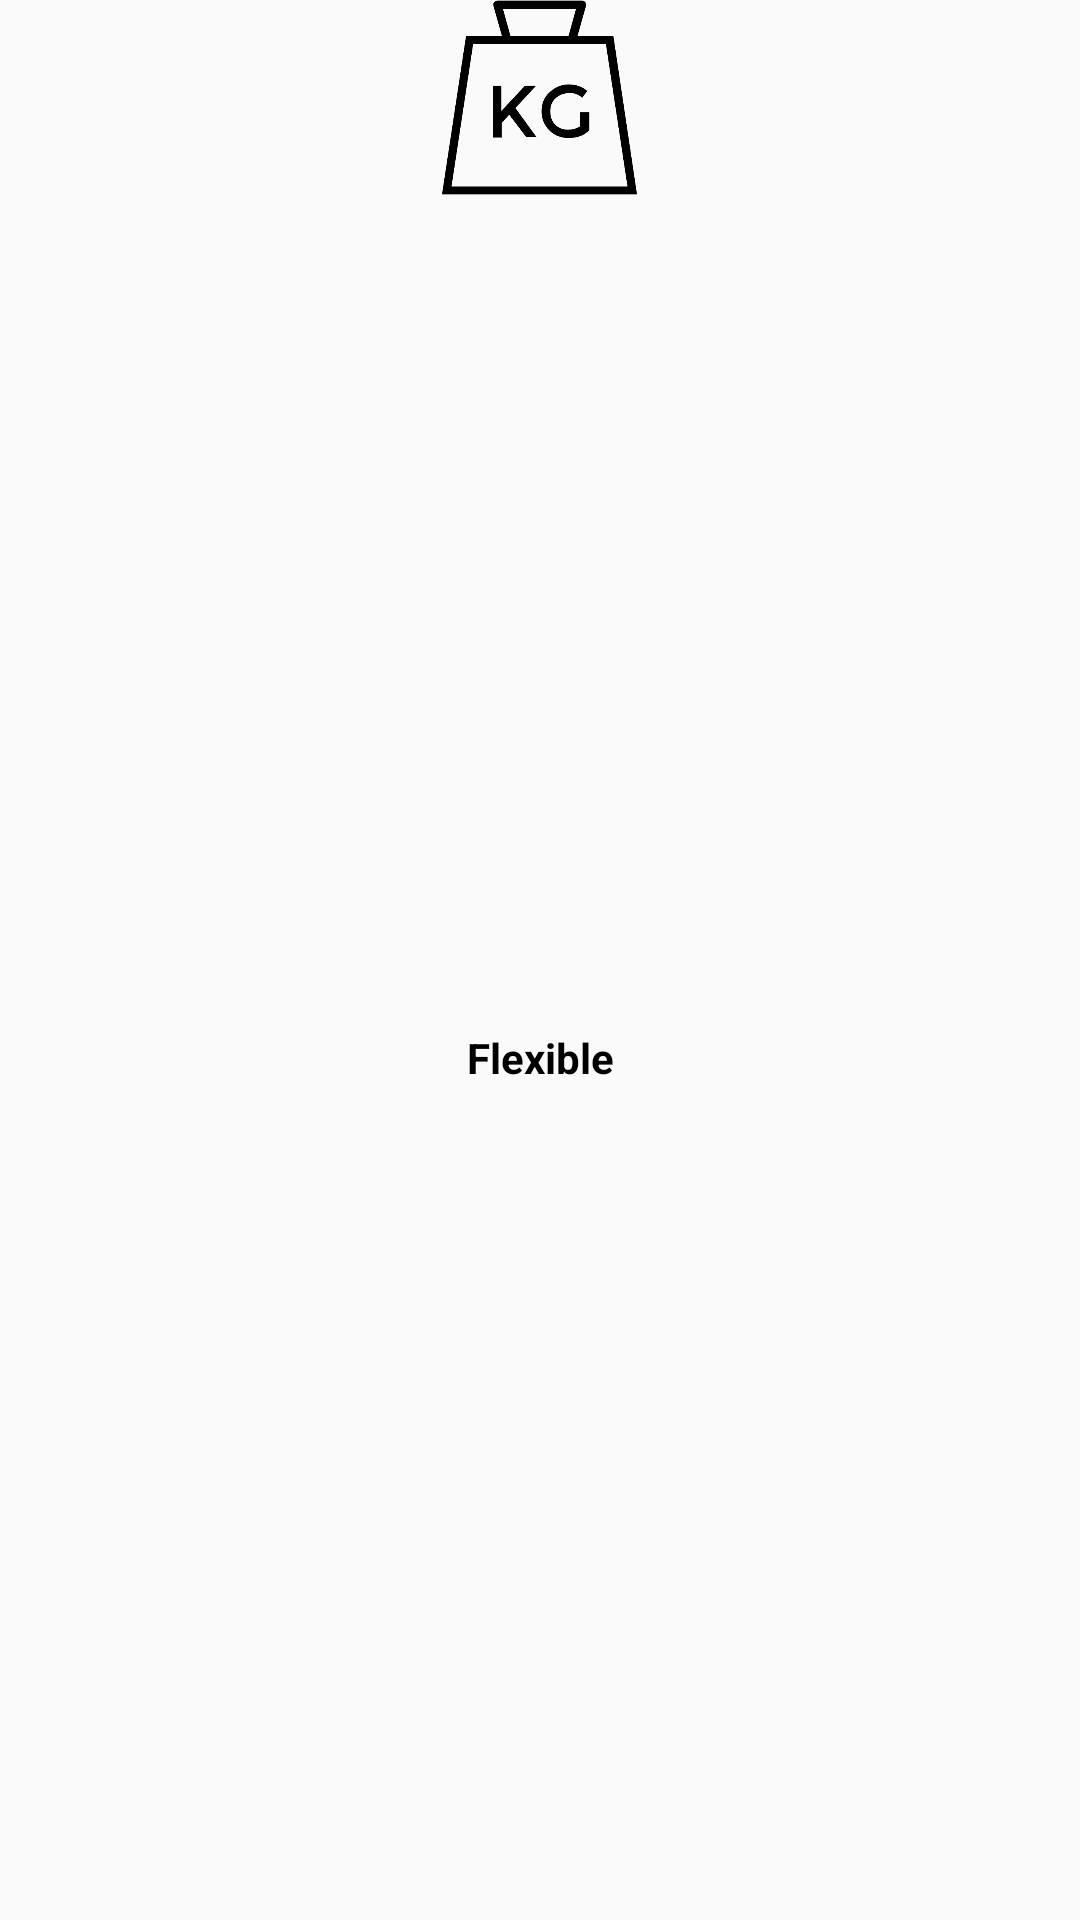

Here is an Android app screen rendered from its layout file. Give the layout XML and the strings, colors and styles it references.
<!-- AndroidManifest.xml: application theme AppTheme -->
<!-- res/layout/specs_viw.xml -->
<?xml version="1.0" encoding="utf-8"?>
<LinearLayout
    xmlns:android="http://schemas.android.com/apk/res/android"
    android:orientation="vertical"
    android:layout_margin="5dp"
    android:layout_width="100dp"
    android:gravity="center"
    android:layout_height="100dp">

    <ImageView

        android:scaleType="fitXY"

        android:src="@drawable/weight"
        android:id="@+id/specsImage"
        android:layout_width="65dp"
        android:layout_height="65dp"/>

    <TextView
        android:textStyle="bold"
        android:id="@+id/specsText"
        android:gravity="center"
        android:textColor="@color/black"
        android:text="Flexible"
        android:textSize="14dp"
        android:layout_width="match_parent"
        android:layout_height="match_parent"/>

</LinearLayout>
<!-- resources referenced by this layout -->
<resources>
  <color name="black">#000000</color>
  <!-- drawable weight: png bitmap (drawable, 11553 bytes) -->
  <style name="AppTheme" parent="Theme.AppCompat.Light.NoActionBar">
          
          <item name="colorPrimary">@color/colorAccent</item>
          <item name="colorPrimaryDark">@color/colorPrimaryDark</item>
          <item name="colorAccent">@color/colorAccent</item>
      </style>
  <color name="colorAccent">#032A29</color>
  <color name="colorPrimaryDark">#963A94</color>
</resources>
